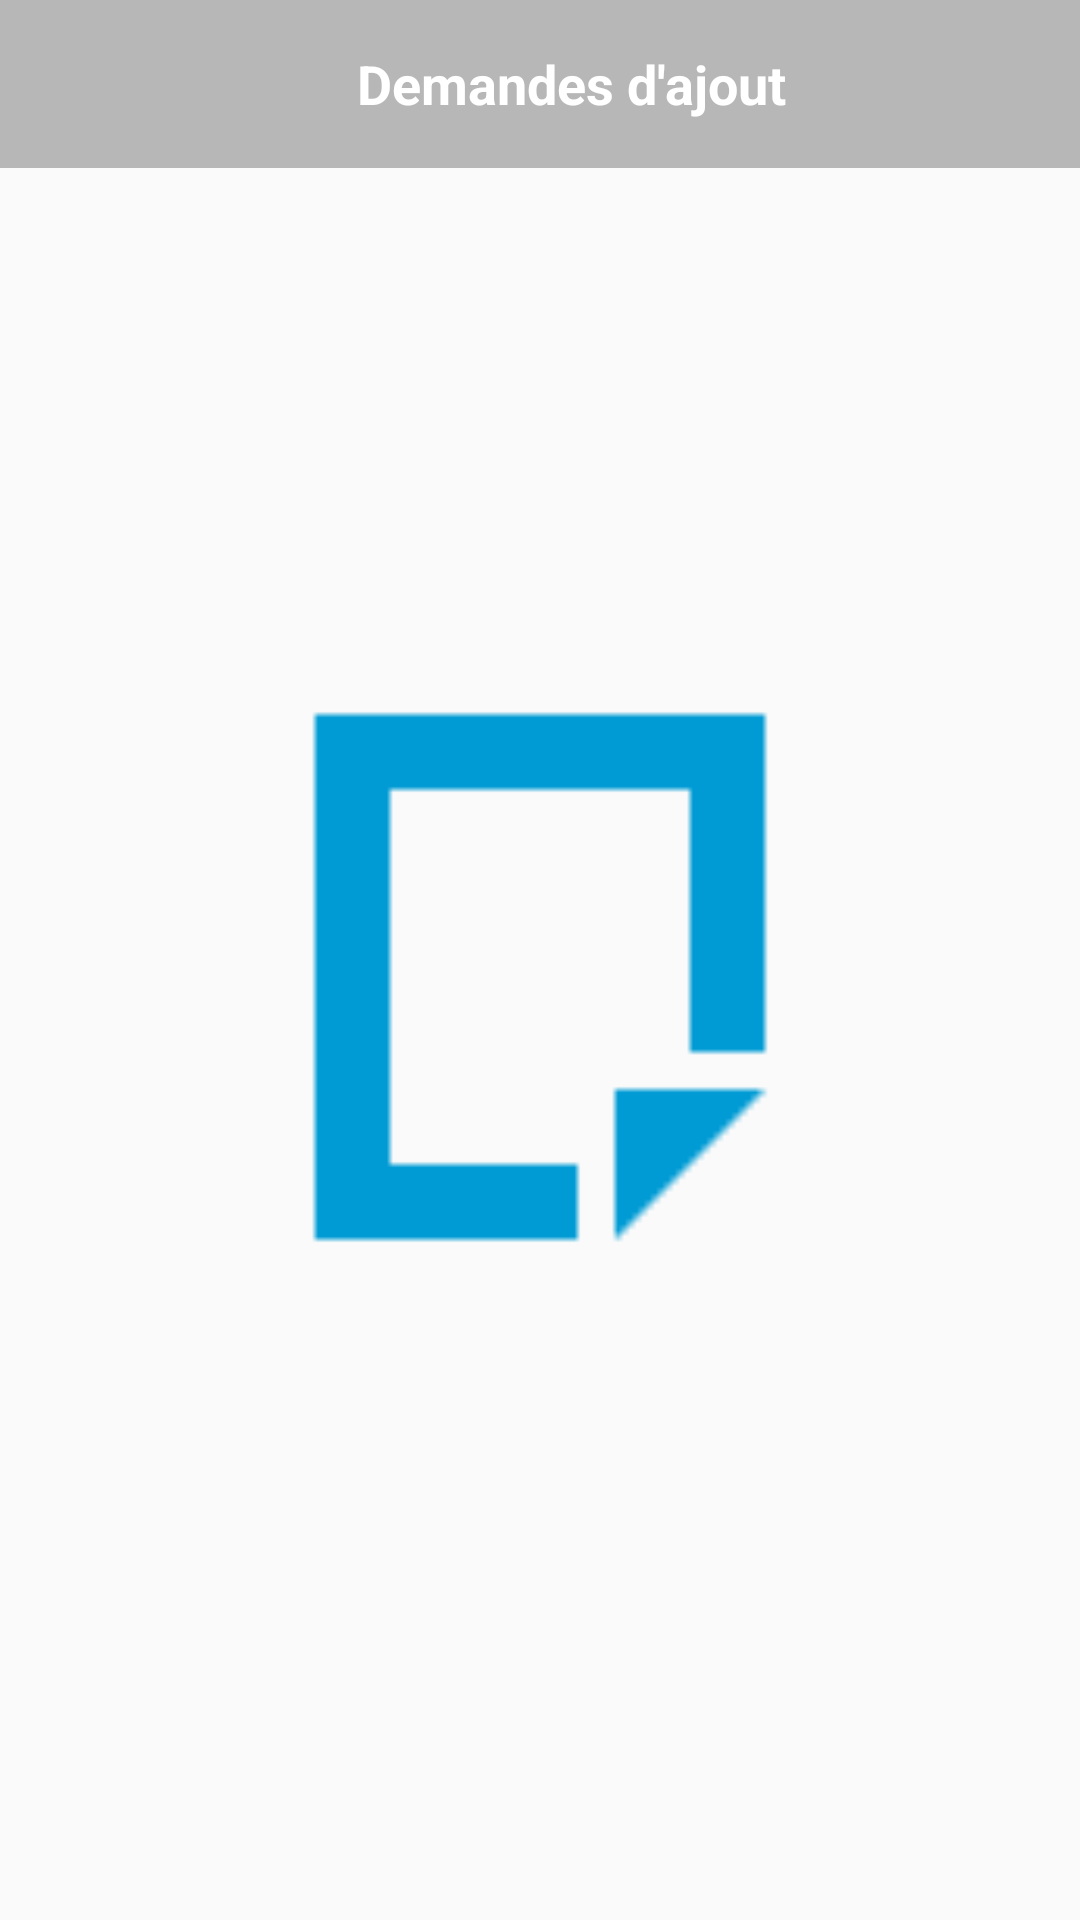

Here is an Android app screen rendered from its layout file. Give the layout XML and the strings, colors and styles it references.
<!-- AndroidManifest.xml: application theme Theme.CollabStudyHub_App -->
<!-- res/layout/activity_friend_request.xml -->
<?xml version="1.0" encoding="utf-8"?>
<androidx.constraintlayout.widget.ConstraintLayout xmlns:android="http://schemas.android.com/apk/res/android"
    xmlns:app="http://schemas.android.com/apk/res-auto"
    xmlns:tools="http://schemas.android.com/tools"
    android:layout_width="match_parent"
    android:layout_height="match_parent"
    tools:context=".FriendRequestActivity">

    <androidx.appcompat.widget.Toolbar
        android:id="@+id/toolbar"
        android:layout_width="match_parent"
        android:layout_height="wrap_content"
        android:background="@color/darkgray"
        android:minHeight="?attr/actionBarSize"
        android:theme="?attr/actionBarTheme"
        app:layout_constraintEnd_toEndOf="parent"
        app:layout_constraintStart_toStartOf="parent"
        app:layout_constraintTop_toTopOf="parent">

        <LinearLayout
            android:layout_width="match_parent"
            android:layout_height="wrap_content"
            android:orientation="horizontal">

            <ImageView
                android:id="@+id/go_back_arrow"
                android:layout_width="wrap_content"
                android:layout_height="wrap_content"
                android:layout_gravity="left"
                app:srcCompat="@drawable/baseline_arrow_back_24" />

            <TextView
                android:id="@+id/receiverName"
                android:layout_width="wrap_content"
                android:layout_height="wrap_content"
                android:layout_marginLeft="5dp"
                android:gravity="center"
                android:text="Demandes d'ajout"
                android:textColor="@color/white"
                android:textSize="18sp"
                android:layout_weight="1"
                android:textStyle="bold" />

        </LinearLayout>
    </androidx.appcompat.widget.Toolbar>

    <androidx.recyclerview.widget.RecyclerView
        android:id="@+id/recycler_FR"
        android:layout_width="399dp"
        android:layout_height="677dp"
        app:layout_constraintBottom_toBottomOf="parent"
        app:layout_constraintEnd_toEndOf="parent"
        app:layout_constraintHorizontal_bias="0.5"
        app:layout_constraintStart_toStartOf="parent"
        app:layout_constraintTop_toBottomOf="@+id/toolbar" />

    <ImageView
        android:id="@+id/noFR_img"
        android:layout_width="200dp"
        android:layout_height="200dp"
        app:layout_constraintBottom_toBottomOf="@+id/recycler_FR"
        app:layout_constraintEnd_toEndOf="parent"
        app:layout_constraintHorizontal_bias="0.5"
        app:layout_constraintStart_toStartOf="parent"
        app:layout_constraintTop_toTopOf="@+id/toolbar"
        app:layout_constraintVertical_bias="0.464"
        app:srcCompat="@drawable/list_emty"/>

</androidx.constraintlayout.widget.ConstraintLayout>
<!-- resources referenced by this layout -->
<resources>
  <color name="darkgray">#B7B7B7</color>
  <color name="white">#FFFFFFFF</color>
  <!-- drawable list_emty: png bitmap (drawable, 529 bytes) -->
  <style name="Theme.CollabStudyHub_App" parent="Base.Theme.CollabStudyHub_App" />
  <style name="Base.Theme.CollabStudyHub_App" parent="Theme.AppCompat.Light.DarkActionBar">
          
          
      </style>
</resources>
